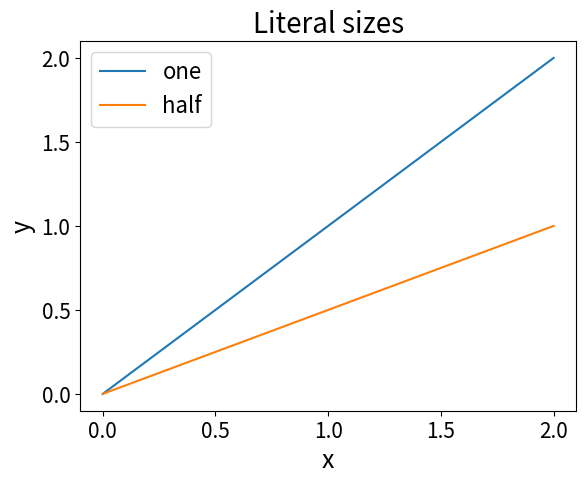

This chart was generated by the following Python code:
import numpy as np
import matplotlib.pyplot as plt

plt.rcParams['font.size'] = 16
x = np.linspace(0, 2, 30)
fig, ax = plt.subplots(figsize=(6.4, 4.8))
ax.plot(x, x, label="one")
ax.plot(x, x / 2, label="half")
ax.set_title("Literal sizes", fontsize=20)
ax.set_xlabel("x", fontsize=18)
ax.set_ylabel("y", fontsize=18)
ax.tick_params(labelsize=15)
ax.legend()
fig.savefig("literal.png", dpi=300)
